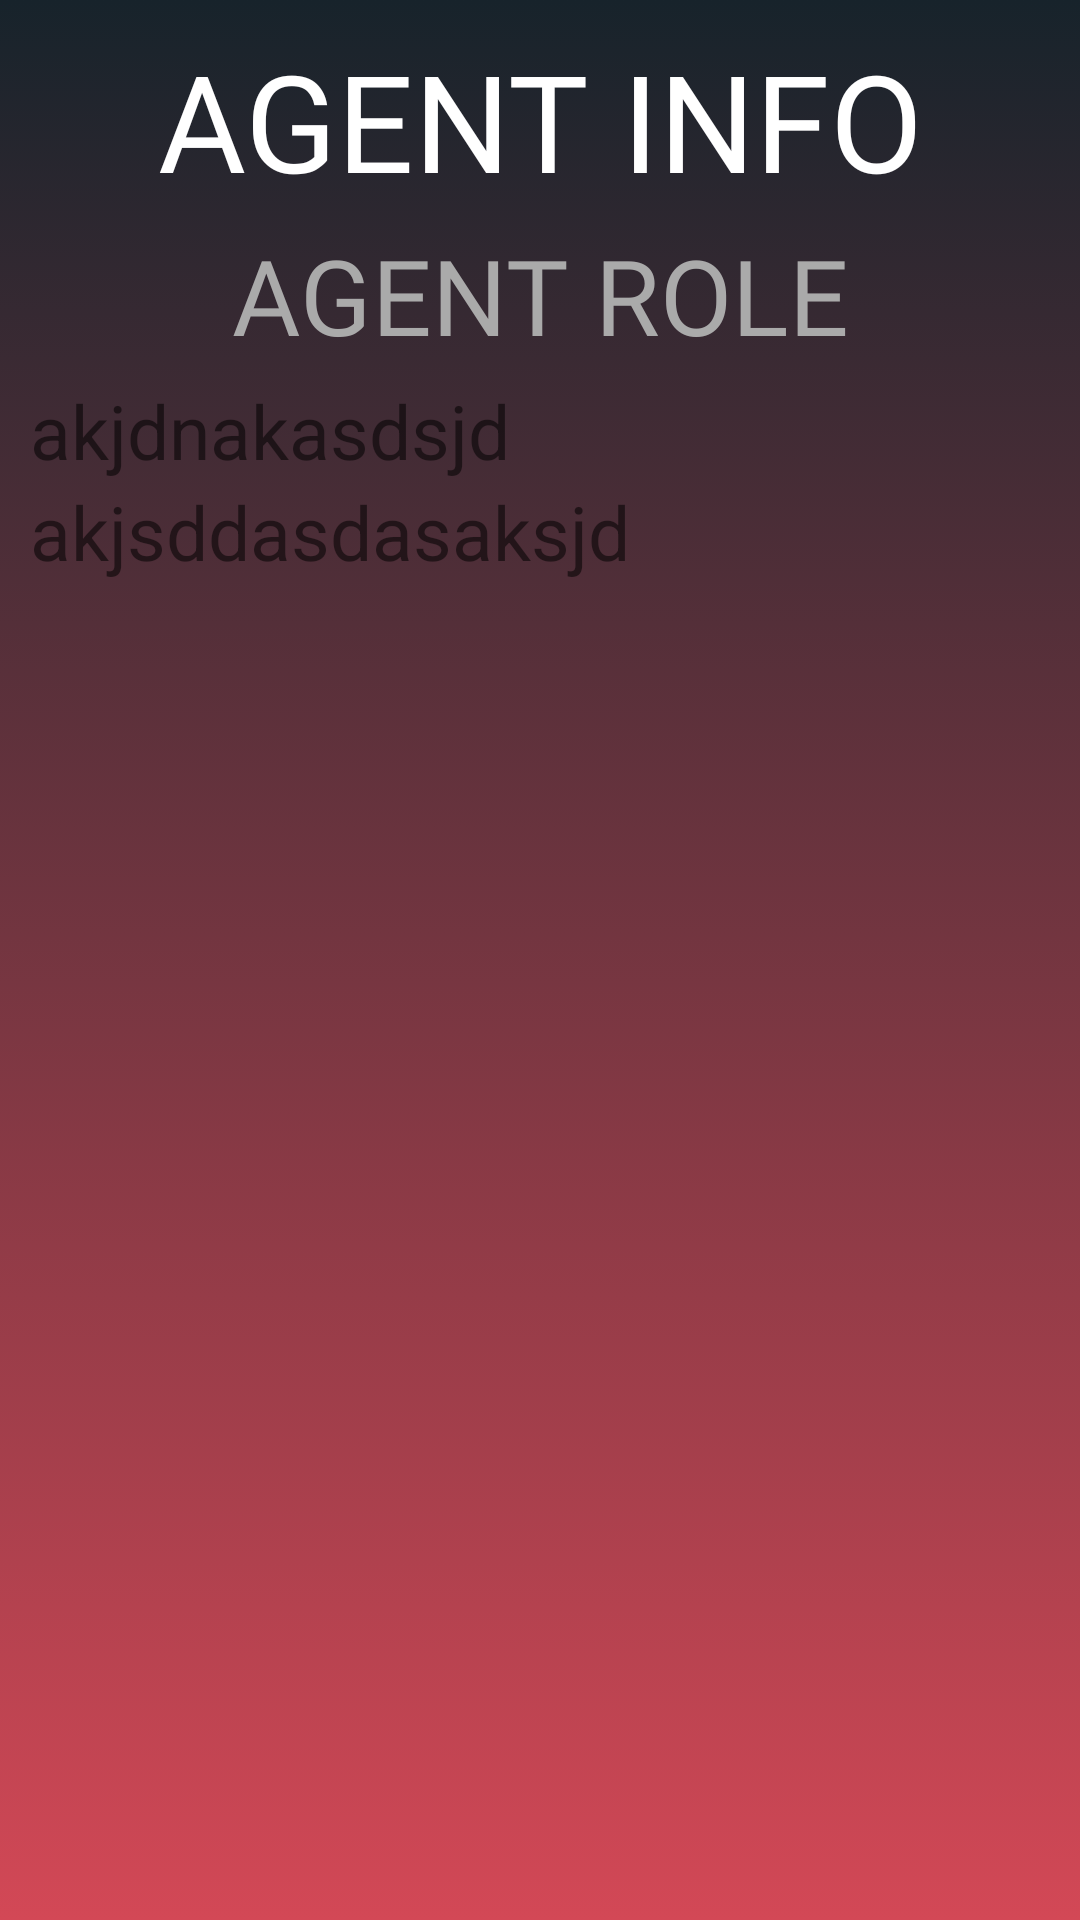

Write the Android layout XML for this screen, with the resource values it uses.
<!-- AndroidManifest.xml: application theme Theme.ValorantWiki -->
<!-- res/layout/fragment_agent_info.xml -->
<?xml version="1.0" encoding="utf-8"?>
<FrameLayout xmlns:android="http://schemas.android.com/apk/res/android"
    xmlns:app="http://schemas.android.com/apk/res-auto"
    xmlns:tools="http://schemas.android.com/tools"
    android:layout_width="match_parent"
    android:layout_height="match_parent"
    tools:context=".view.AgentInfo"
    android:background="@drawable/gradient_background">


    <androidx.constraintlayout.widget.ConstraintLayout
        android:layout_width="match_parent"
        android:layout_height="match_parent"
        android:layout_margin="10dp">

        <TextView
            android:id="@+id/agentInfoTitle_textView"
            android:layout_width="match_parent"
            android:layout_height="wrap_content"
            android:fontFamily="@font/valorant_font"
            android:gravity="center"
            android:text="AGENT INFO"
            android:textColor="#FFFFFF"
            android:textSize="45sp"
            app:layout_constraintEnd_toEndOf="parent"
            app:layout_constraintStart_toStartOf="parent"
            app:layout_constraintTop_toTopOf="parent" />

        <TextView
            android:id="@+id/agentRoleInfo_textview"
            android:layout_width="match_parent"
            android:layout_height="wrap_content"
            android:layout_marginTop="5dp"
            android:gravity="center"
            android:fontFamily="@font/valorant_font"
            android:text="AGENT ROLE"
            android:textSize="35sp"
            android:textColor="#AAAAAA"
            app:layout_constraintEnd_toEndOf="parent"
            app:layout_constraintStart_toStartOf="parent"
            app:layout_constraintTop_toBottomOf="@+id/agentInfoTitle_textView" />

        <ImageView
            android:id="@+id/agentLargeInfo_imageView"
            android:layout_width="wrap_content"
            android:layout_height="wrap_content"
            android:layout_marginTop="5dp"
            app:layout_constraintEnd_toEndOf="parent"
            app:layout_constraintStart_toStartOf="parent"
            app:layout_constraintTop_toBottomOf="@+id/agentRoleInfo_textview"
            tools:srcCompat="@tools:sample/avatars" />

        <ScrollView
            android:layout_width="match_parent"
            android:layout_height="0dp"
            app:layout_constraintBottom_toBottomOf="parent"
            app:layout_constraintEnd_toEndOf="parent"
            app:layout_constraintStart_toStartOf="parent"
            app:layout_constraintTop_toBottomOf="@+id/agentLargeInfo_imageView">

            <LinearLayout
                android:layout_width="match_parent"
                android:layout_height="match_parent"
                android:orientation="vertical">

                <TextView
                    android:id="@+id/roleDescription_tv"
                    android:layout_width="match_parent"
                    android:layout_height="wrap_content"
                    android:text="akjdnakasdsjd"
                    android:textSize="25sp"/>

                <TextView
                    android:id="@+id/agentDescription_tv"
                    android:layout_width="match_parent"
                    android:layout_height="wrap_content"
                    android:text="akjsddasdasaksjd"
                    android:textSize="25sp"/>
            </LinearLayout>

        </ScrollView>

    </androidx.constraintlayout.widget.ConstraintLayout>



</FrameLayout>
<!-- resources referenced by this layout -->
<resources>
  <!-- drawable gradient_background (drawable) -->
  <?xml version="1.0" encoding="utf-8"?>
  <selector xmlns:android="http://schemas.android.com/apk/res/android">
      <item>
          <shape>
              <gradient
                  android:angle="90"
                  android:startColor="#D34856"
                  android:endColor="#17232B"
                  android:type="linear" />
          </shape>
      </item>
  </selector>
  <style name="Theme.ValorantWiki" parent="Theme.MaterialComponents.DayNight.NoActionBar">
          
          <item name="colorPrimary">@color/purple_500</item>
          <item name="colorPrimaryVariant">@color/purple_700</item>
          <item name="colorOnPrimary">@color/white</item>
          
          <item name="colorSecondary">@color/teal_200</item>
          <item name="colorSecondaryVariant">@color/teal_700</item>
          <item name="colorOnSecondary">@color/black</item>
          
          <item name="android:statusBarColor" tools:targetApi="l">?attr/colorPrimaryVariant</item>
          
      </style>
  <!-- not gathered from this repository: default colours our renderer supplied (Android Studio template values) -->
  <color name="purple_500">#FF6200EE</color>
  <color name="purple_700">#FF3700B3</color>
  <color name="teal_200">#FF03DAC5</color>
  <color name="teal_700">#FF018786</color>
  <color name="black">#FF000000</color>
  <color name="white">#FFFFFFFF</color>
</resources>
